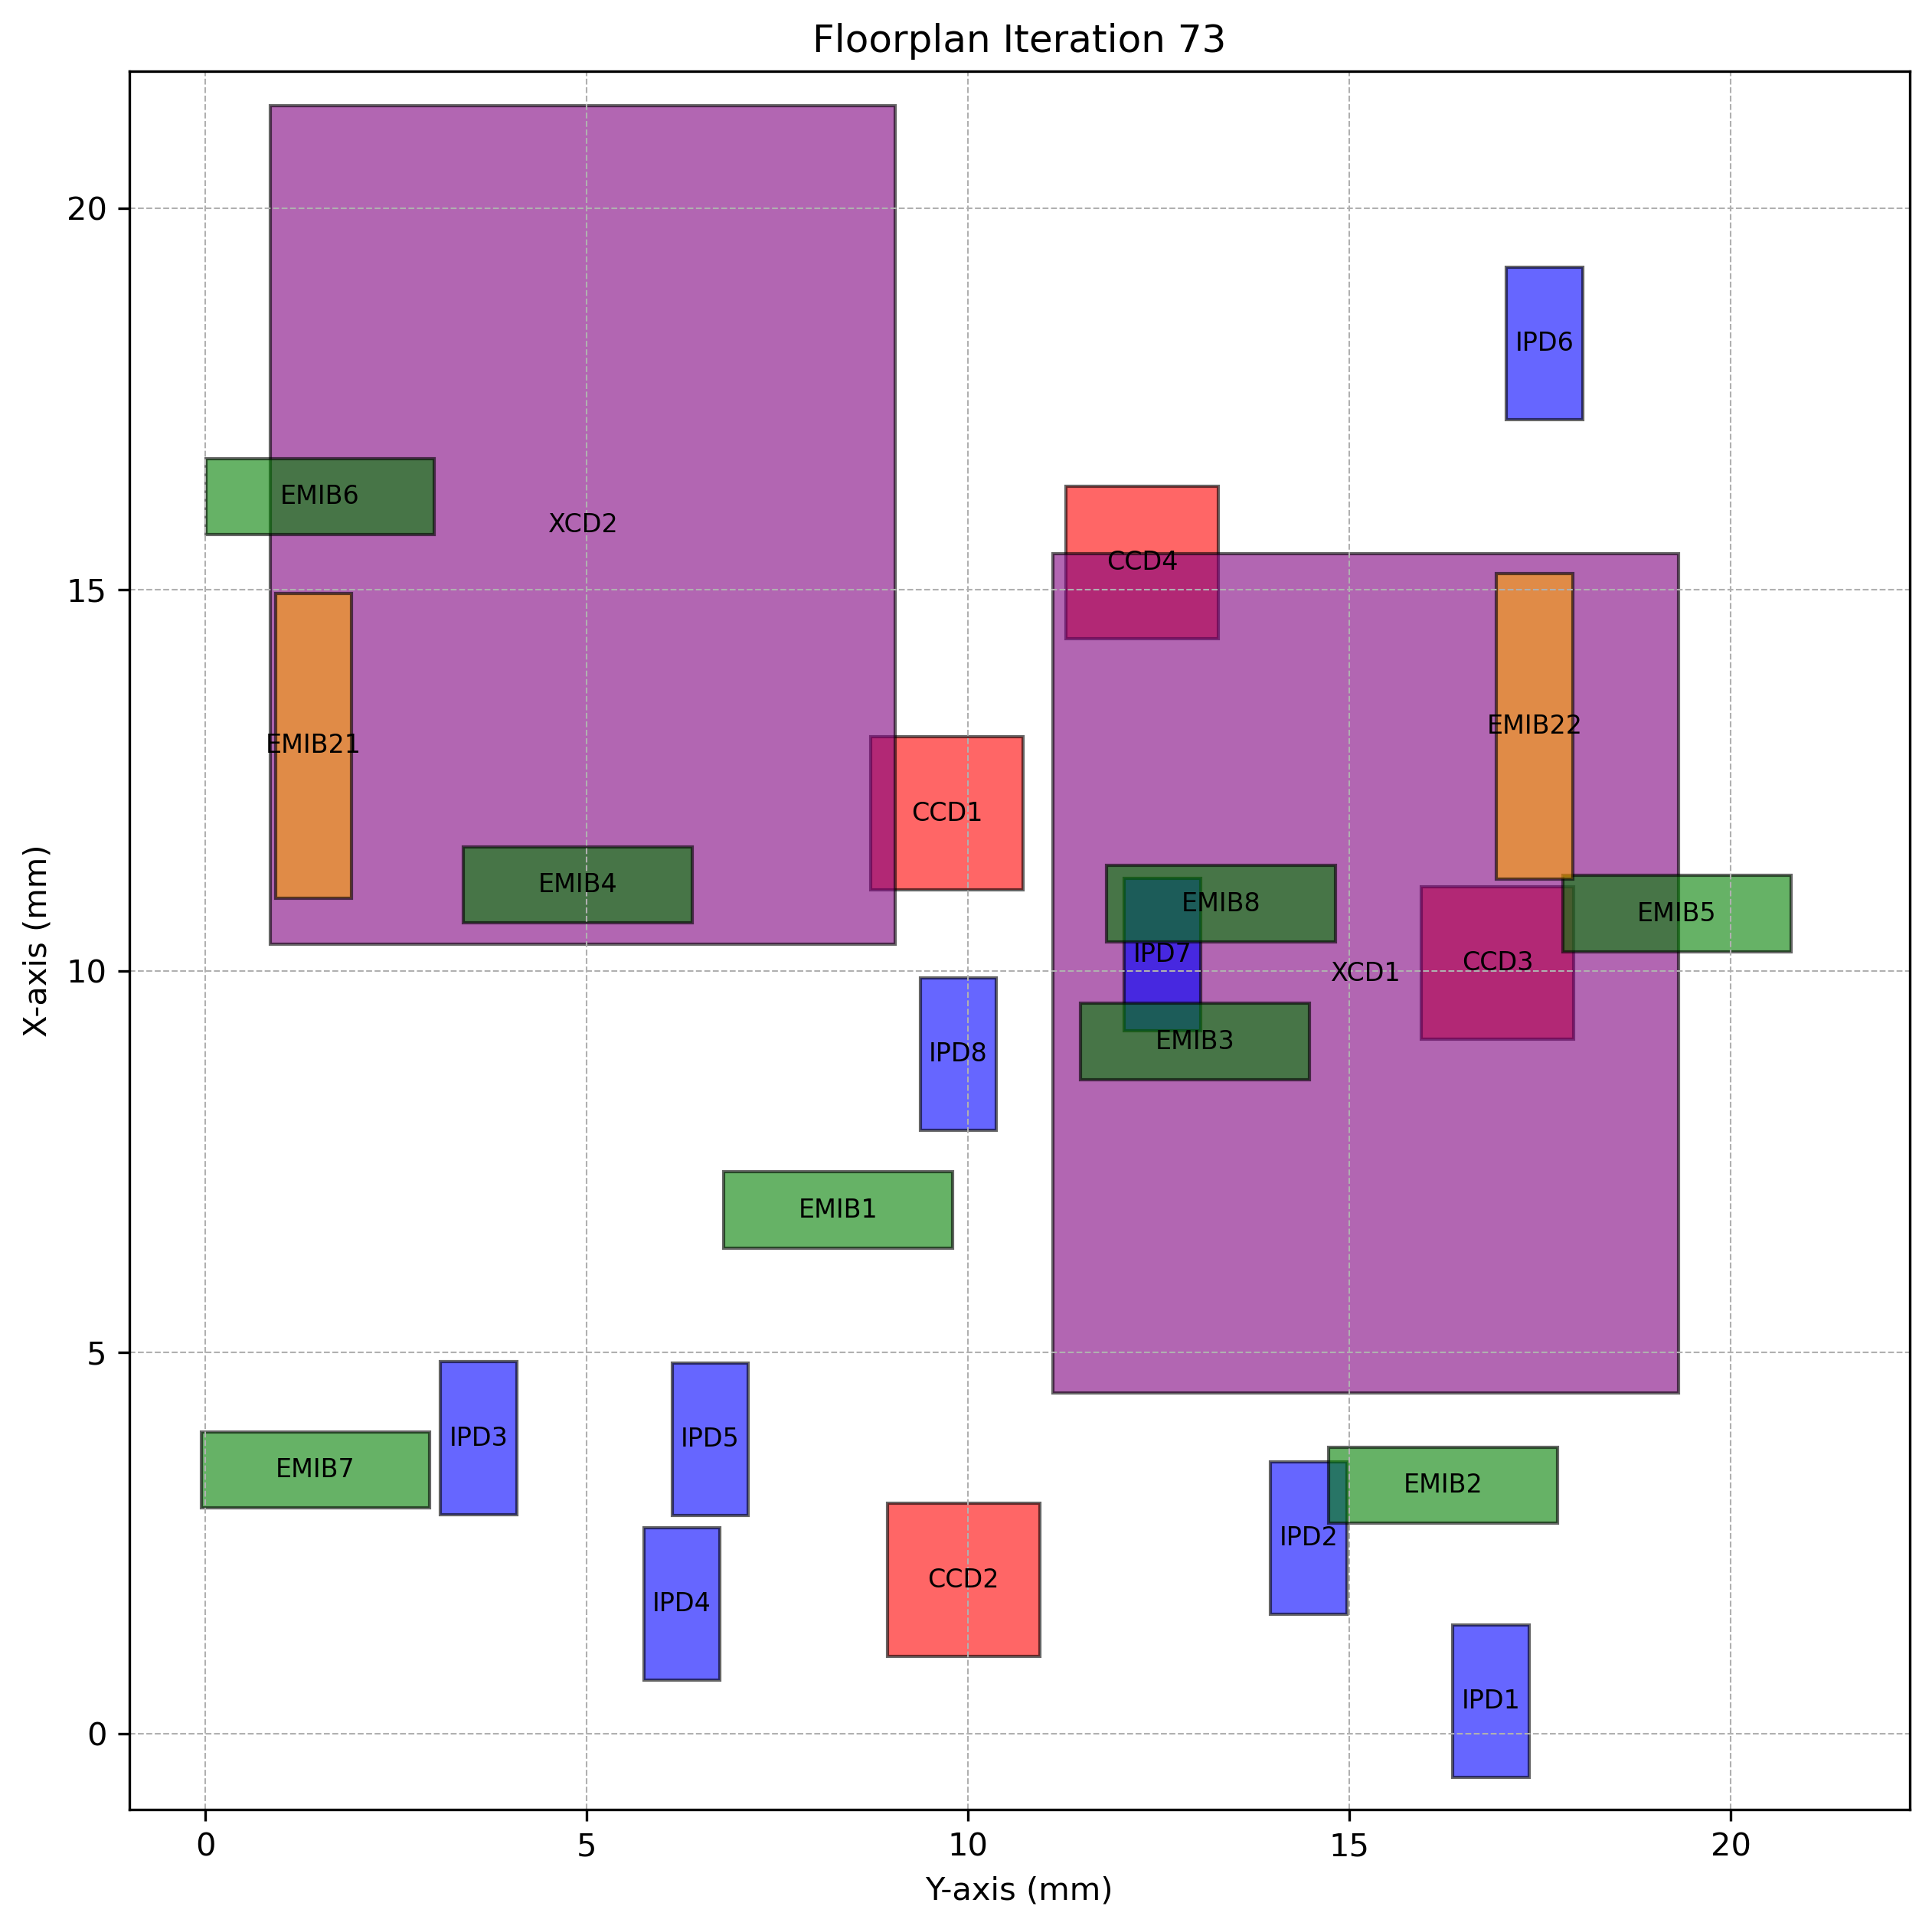

The table this chart was drawn from, first rows:
Chiplet_Type, Chiplet_Name, X_Position, Y_Position, Z_Position, Length, Breadth, Rotated
CCD, CCD1, 11.07, 8.72, 2, 2, 2.0, True
CCD, CCD2, 1.014, 8.94, 2, 2, 2.0, True
CCD, CCD3, 9.099, 15.94, 2, 2, 2.0, True
CCD, CCD4, 14.36, 11.28, 2, 2, 2.0, True
XCD, XCD1, 4.466, 11.11, 2, 11, 8.2, True
XCD, XCD2, 10.35, 0.8453, 2, 11, 8.2, True
IPD, IPD1, -0.5743, 16.36, 2, 2, 1.0, True
IPD, IPD2, 1.564, 13.96, 2, 2, 1.0, True
IPD, IPD3, 2.873, 3.082, 2, 2, 1.0, True
IPD, IPD4, 0.6986, 5.747, 2, 2, 1.0, True
IPD, IPD5, 2.854, 6.117, 2, 2, 1.0, True
IPD, IPD6, 17.23, 17.06, 2, 2, 1.0, True
IPD, IPD7, 9.214, 12.05, 2, 2, 1.0, True
IPD, IPD8, 7.91, 9.371, 2, 2, 1.0, True
EMIB, EMIB1, 6.365, 6.792, 1, 1, 3.0, False
EMIB, EMIB2, 2.756, 14.73, 1, 1, 3.0, False
EMIB, EMIB3, 8.571, 11.47, 1, 1, 3.0, False
EMIB, EMIB4, 10.63, 3.378, 1, 1, 3.0, False
EMIB, EMIB5, 10.25, 17.8, 1, 1, 3.0, False
EMIB, EMIB6, 15.72, 0.001447, 1, 1, 3.0, False
EMIB, EMIB7, 2.956, -0.05716, 1, 1, 3.0, False
EMIB, EMIB8, 10.38, 11.82, 1, 1, 3.0, False
EMIB2, EMIB21, 10.95, 0.9178, 1, 4, 1.0, True
EMIB2, EMIB22, 11.21, 16.93, 1, 4, 1.0, True
